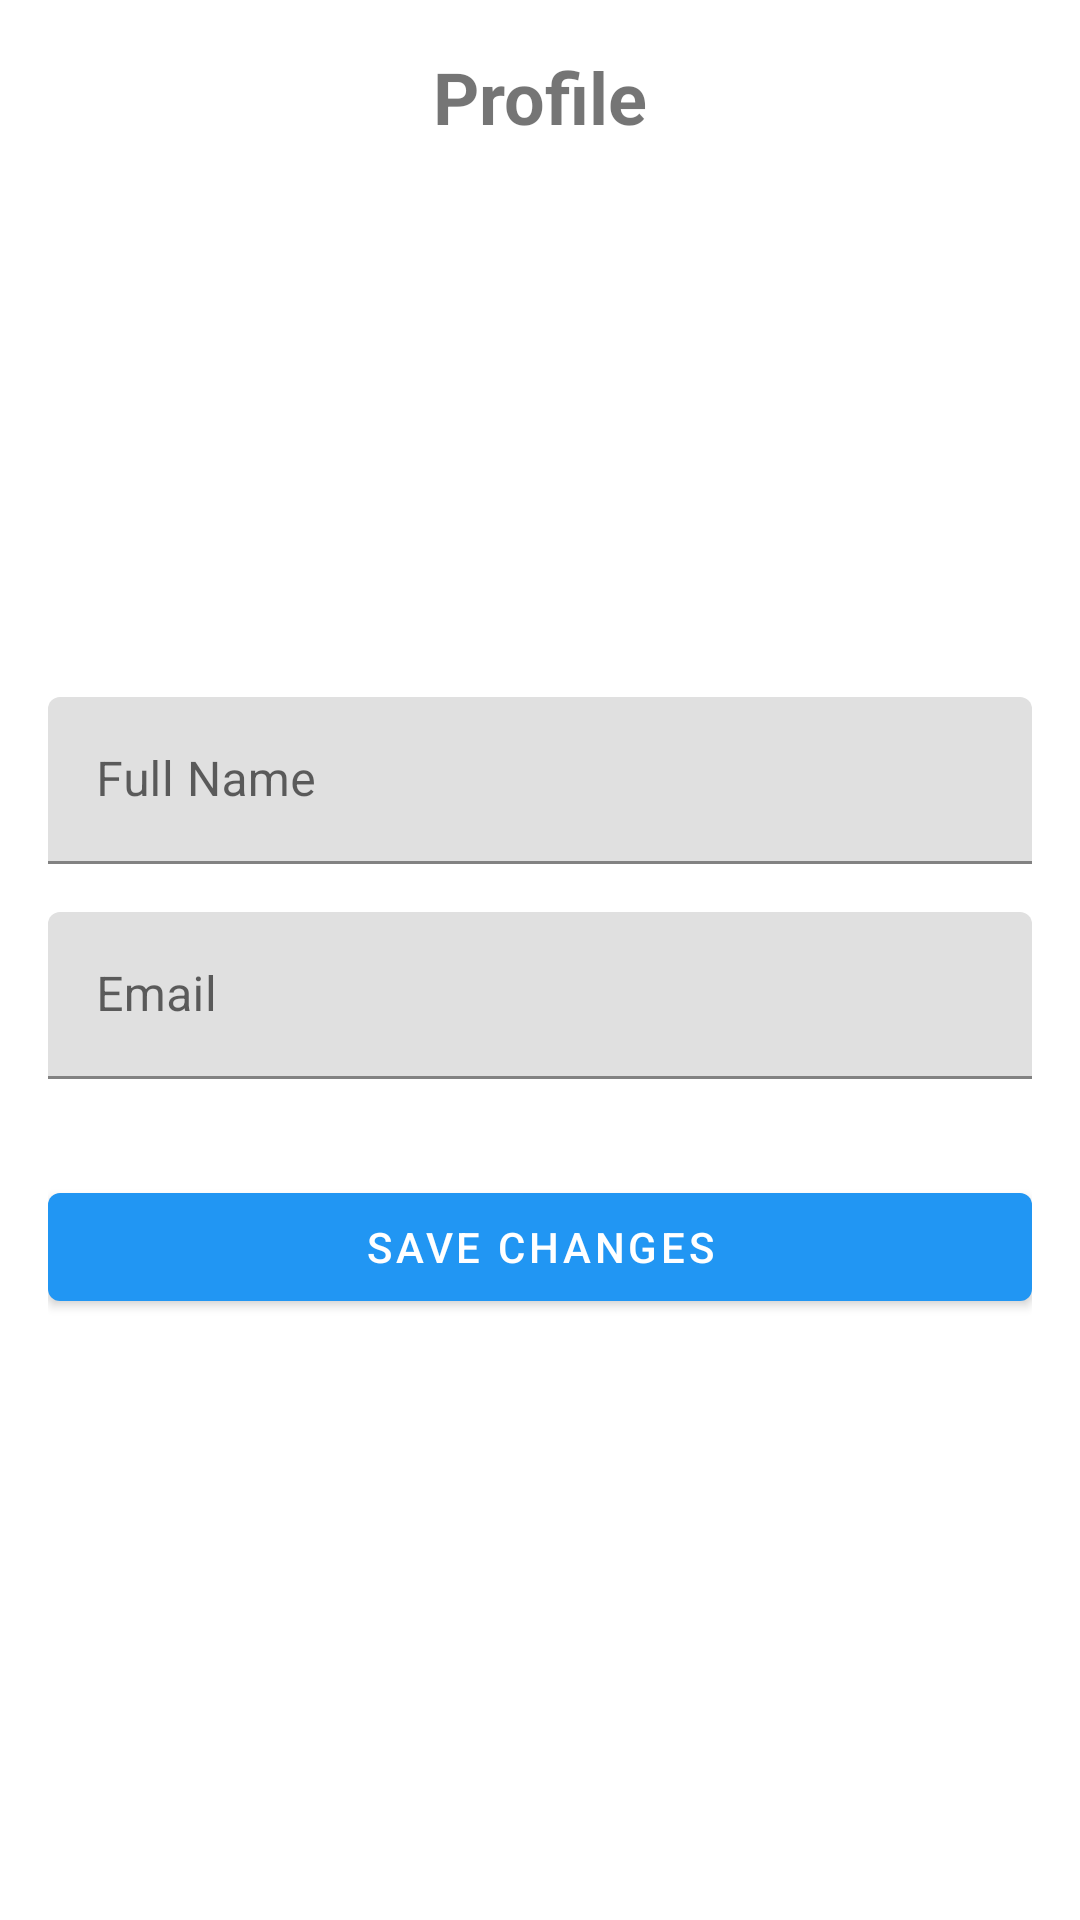

The Android layout XML behind this screen, and the referenced resources:
<!-- AndroidManifest.xml: application theme Theme.Fix -->
<!-- res/layout/fragment_profile.xml -->
<?xml version="1.0" encoding="utf-8"?>
<androidx.constraintlayout.widget.ConstraintLayout xmlns:android="http://schemas.android.com/apk/res/android"
    xmlns:app="http://schemas.android.com/apk/res-auto"
    android:layout_width="match_parent"
    android:layout_height="match_parent"
    android:padding="16dp">

    <TextView
        android:id="@+id/profileTitle"
        android:layout_width="wrap_content"
        android:layout_height="wrap_content"
        android:text="Profile"
        android:textSize="24sp"
        android:textStyle="bold"
        app:layout_constraintEnd_toEndOf="parent"
        app:layout_constraintStart_toStartOf="parent"
        app:layout_constraintTop_toTopOf="parent" />

    <com.google.android.material.imageview.ShapeableImageView
        android:id="@+id/profileImage"
        android:layout_width="120dp"
        android:layout_height="120dp"
        android:layout_marginTop="32dp"
        android:scaleType="centerCrop"
        app:layout_constraintEnd_toEndOf="parent"
        app:layout_constraintStart_toStartOf="parent"
        app:layout_constraintTop_toBottomOf="@id/profileTitle"
        app:shapeAppearanceOverlay="@style/CircleImageView" />

    <com.google.android.material.textfield.TextInputLayout
        android:id="@+id/nameLayout"
        android:layout_width="match_parent"
        android:layout_height="wrap_content"
        android:layout_marginTop="32dp"
        android:hint="Full Name"
        app:layout_constraintTop_toBottomOf="@id/profileImage">

        <com.google.android.material.textfield.TextInputEditText
            android:id="@+id/nameEditText"
            android:layout_width="match_parent"
            android:layout_height="wrap_content" />
    </com.google.android.material.textfield.TextInputLayout>

    <com.google.android.material.textfield.TextInputLayout
        android:id="@+id/emailLayout"
        android:layout_width="match_parent"
        android:layout_height="wrap_content"
        android:layout_marginTop="16dp"
        android:hint="Email"
        app:layout_constraintTop_toBottomOf="@id/nameLayout">

        <com.google.android.material.textfield.TextInputEditText
            android:id="@+id/emailEditText"
            android:layout_width="match_parent"
            android:layout_height="wrap_content"
            android:inputType="textEmailAddress" />
    </com.google.android.material.textfield.TextInputLayout>

    <com.google.android.material.button.MaterialButton
        android:id="@+id/saveButton"
        android:layout_width="match_parent"
        android:layout_height="wrap_content"
        android:layout_marginTop="32dp"
        android:text="Save Changes"
        app:layout_constraintTop_toBottomOf="@id/emailLayout" />

</androidx.constraintlayout.widget.ConstraintLayout>
<!-- resources referenced by this layout -->
<resources>
  <style name="Theme.Fix" parent="Theme.MaterialComponents.DayNight.NoActionBar">
          
          <item name="colorPrimary">@color/primary</item>
          <item name="colorPrimaryVariant">@color/primary_dark</item>
          <item name="colorOnPrimary">@color/white</item>
          
          <item name="colorSecondary">@color/accent</item>
          <item name="colorSecondaryVariant">@color/accent_dark</item>
          <item name="colorOnSecondary">@color/white</item>
          
          <item name="android:statusBarColor">@android:color/transparent</item>
          <item name="android:windowLightStatusBar">true</item>
          
          <item name="android:textColorPrimary">@color/text_primary</item>
          <item name="android:textColorSecondary">@color/text_secondary</item>
          
          <item name="android:windowBackground">@color/white</item>
      </style>
  <color name="primary">#FF2196F3</color>
  <color name="primary_dark">#FF1976D2</color>
  <color name="white">#FFFFFFFF</color>
  <color name="accent">#FF4CAF50</color>
  <color name="accent_dark">#FF388E3C</color>
  <color name="text_primary">#DE000000</color>
  <color name="text_secondary">#99000000</color>
</resources>
